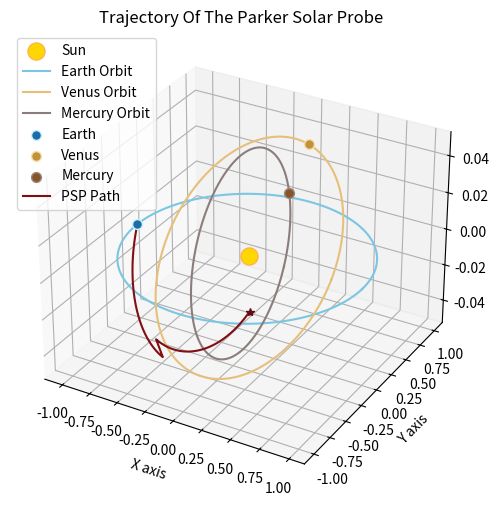

Generate this figure with matplotlib: (Note: this script raises an exception after producing the figure.)
import numpy as np
import matplotlib.pyplot as plt
from matplotlib.animation import FuncAnimation

# Placing the Sun
fig = plt.figure(figsize = (8,6), dpi = 100)
ax = fig.add_subplot(1,1,1, projection = '3d')
sun = np.array([0,0,0])
ax.set_xlabel('X axis')
ax.set_ylabel('Y axis')
ax.set_label('Z axis')
ax.set_title('Trajectory Of The Parker Solar Probe')
ax.scatter(0,0,0, color = '#FFD700', edgecolors = '#FFB347', label = 'Sun', s=150)

# Defining a function for The Orbit Equation
def orbit(a, e, i, theta):
    r = (a*(1-e**2))/(1+e*np.cos(theta)) # orbit formula
    x = r*np.cos(theta)
    y = r*np.sin(theta)
    inc_rad = np.radians(i)
    y_tilted = y*np.cos(inc_rad)
    z = y*np.sin(inc_rad)
    return x, y_tilted, z

# Defining a function for placing The Planet
def position(a, e, i, theta_in_rad):
    r = (a * (1 - e**2)) / (1 + e * np.cos(theta_in_rad))
    x = r * np.cos(theta_in_rad)
    y = r * np.sin(theta_in_rad)
    inc_rad = np.radians(i)
    y_tilted = y * np.cos(inc_rad)
    z = y * np.sin(inc_rad)
    return x, y_tilted, z

theta = np.linspace(0,2*np.pi, 1000)

earth_x, earth_y, earth_z = orbit(1.000, 0.0167, 0, theta) # a (AU), e, tilt (i)
venus_x, venus_y, venus_z = orbit(0.723, 0.0068, 3.4, theta)
mercury_x, mercury_y, mercury_z = orbit(0.387, 0.2056, 7.0, theta)

ax.plot(earth_x, earth_y, earth_z, label = 'Earth Orbit', color = '#7BC6E2')
ax.plot(venus_x, venus_y, venus_z, label = 'Venus Orbit', color = '#E6C07B')
ax.plot(mercury_x, mercury_y, mercury_z, label = 'Mercury Orbit', color = '#8B7D7B')

theta_earth = np.radians(180) # positions at the time of launch
theta_venus = np.radians(80)
theta_mercury = np.radians(50)

x_e, y_e, z_e = position(1.000, 0.0167, 0, theta_earth)
x_v, y_v, z_v = position(0.723, 0.0068, 3.4, theta_venus)
x_m, y_m, z_m = position(0.387, 0.2056, 7.0, theta_mercury)

ax.scatter(x_e, y_e, z_e, label = 'Earth', color = '#1B6CA8', edgecolors = '#CAF0F8', s = 50)
ax.scatter(x_v, y_v, z_v, label = 'Venus', color = '#C1923A', edgecolors = '#F9DDB1', s = 50)
ax.scatter(x_m, y_m, z_m, label = 'Mercury', color = '#87552D', edgecolors = '#A08679', s = 50)

# Data from NASA Horizons System.
psp_data = [
    {"a": 0.594, "e": 0.711, "i": 7.53, "ta": 180.81},  # Launch
    {"a": 0.616, "e": 0.673, "i": 5.66, "ta": 216.63},  # Venus Flyby 1
    {"a": 0.553, "e": 0.699, "i": 3.36, "ta": 3.97},    # Perihelion 1
    {"a": 0.553, "e": 0.699, "i": 3.36, "ta": 178.99},  # Aphelion 1
    {"a": 0.553, "e": 0.699, "i": 3.36, "ta": 348.82},  # Perihelion 2
    {"a": 0.553, "e": 0.699, "i": 3.36, "ta": 352.60},  # Perihelion 3
    {"a": 0.552, "e": 0.700, "i": 3.36, "ta": 207.58},  # Venus Flyby 2
    {"a": 0.505, "e": 0.742, "i": 3.39, "ta": 358.67},  # Perihelion 4
    {"a": 0.505, "e": 0.742, "i": 3.39, "ta": 0.11},    # Perihelion 5
    {"a": 0.455, "e": 0.793, "i": 3.38, "ta": 165.68},  # Venus Flyby 3
    {"a": 0.454, "e": 0.792, "i": 3.38, "ta": 358.52},  # Perihelion 6
    {"a": 0.454, "e": 0.792, "i": 3.38, "ta": 342.90},  # Perihelion 7
    {"a": 0.454, "e": 0.793, "i": 3.38, "ta": 165.14},  # Venus Flyby 4
    {"a": 0.426, "e": 0.827, "i": 3.40, "ta": 359.18},  # Perihelion 8
    {"a": 0.426, "e": 0.827, "i": 3.40, "ta": 331.76},  # Perihelion 9
    {"a": 0.421, "e": 0.830, "i": 3.39, "ta": 190.08},  # Venus Flyby 5
    {"a": 0.412, "e": 0.850, "i": 3.39, "ta": 0.21},    # Perihelion 10
    {"a": 0.412, "e": 0.850, "i": 3.39, "ta": 334.86},  # Perihelion 11
    {"a": 0.412, "e": 0.850, "i": 3.39, "ta": 313.12},  # Perihelion 12
    {"a": 0.412, "e": 0.850, "i": 3.39, "ta": 8.78},    # Perihelion 13
    {"a": 0.412, "e": 0.850, "i": 3.39, "ta": 342.83},  # Perihelion 14
    {"a": 0.412, "e": 0.850, "i": 3.39, "ta": 319.57},  # Perihelion 15
    {"a": 0.412, "e": 0.850, "i": 3.39, "ta": 16.93},   # Perihelion 16
    {"a": 0.410, "e": 0.851, "i": 3.39, "ta": 187.12},  # Venus Flyby 6
    {"a": 0.399, "e": 0.867, "i": 3.39, "ta": 302.21},  # Perihelion 17
    {"a": 0.399, "e": 0.867, "i": 3.40, "ta": 32.84},   # Perihelion 18
    {"a": 0.399, "e": 0.867, "i": 3.40, "ta": 27.05},   # Perihelion 19
    {"a": 0.399, "e": 0.867, "i": 3.40, "ta": 21.03},   # Perihelion 20
    {"a": 0.398, "e": 0.867, "i": 3.40, "ta": 14.64},   # Perihelion 21
    {"a": 0.397, "e": 0.867, "i": 3.40, "ta": 174.94},  # Venus Flyby 7
    {"a": 0.387, "e": 0.882, "i": 3.40, "ta": 341.93},  # Perihelion 22
    {"a": 0.387, "e": 0.882, "i": 3.40, "ta": 295.79},  # Perihelion 23
    {"a": 0.387, "e": 0.882, "i": 3.40, "ta": 356.25},  # Perihelion 24
]

psp_x_all, psp_y_all, psp_z_all = [], [], []

for idx in range(len(psp_data) - 1):
    current = psp_data[idx]
    next_ = psp_data[idx + 1]

    a, e, i = current["a"], current["e"], current["i"]
    ta1 = current["ta"]
    ta2 = next_["ta"]

    if ta2 < ta1:
        ta2 += 360
    
    theta_vals = np.radians(np.linspace(ta1, ta2, 80))
    x_seg, y_seg, z_seg = orbit(a, e, i, theta_vals)

    psp_x_all.extend(x_seg)
    psp_y_all.extend(y_seg)
    psp_z_all.extend(z_seg)

psp_trail, = ax.plot([], [], [], color ='#800E13', label = 'PSP Path')
psp_dot, = ax.plot([], [], [], marker ='*', color ='#640D14', markersize = 6)

def update(frame):
    psp_trail.set_data(psp_x_all[:frame], psp_y_all[:frame])
    psp_trail.set_3d_properties(psp_z_all[:frame])
    psp_dot.set_data([psp_x_all[frame]], [psp_y_all[frame]])
    psp_dot.set_3d_properties([psp_z_all[frame]])
    return psp_trail, psp_dot

animation = FuncAnimation(fig = fig, func = update, frames = len(psp_x_all), interval = 15, repeat = False)
ax.legend(loc = 0)
animation.save('Parker_Solar_Probe_Trajectory.mp4', writer = 'ffmpeg')
plt.show()